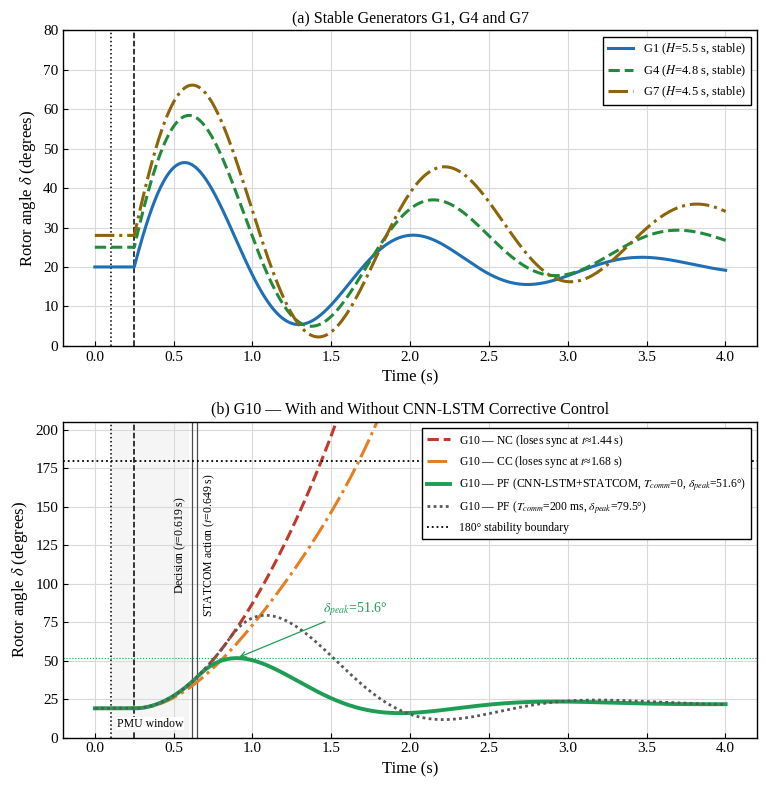

Recreate this plot in Python.
"""Two-panel rotor-angle figure: (a) stable G1/G4/G7, (b) G10 under no
control (NC), conventional control (CC) and CNN-LSTM + STATCOM (PF),
re-timed to the measured latency budget.

Fault onset 0.1 s, cleared 0.25 s. Decision available 519.2 ms after onset
(0.619 s); STATCOM action at 0.649 s + T_comm. Before that instant the PF
trajectory is identical to NC (a rotor angle cannot jump, so the support
acts through the swing equation).
"""
import numpy as np
import matplotlib.pyplot as plt
from scipy.integrate import solve_ivp

T_FAULT, T_CLEAR = 0.10, 0.25
T_WIN, T_PRE, T_INF = 0.500, 0.0019, 0.0173
T_DEC = T_FAULT + T_WIN + T_PRE + T_INF            # 0.6192 s
TAU_STATCOM = 0.030
T_STATCOM = T_DEC + TAU_STATCOM                    # 0.6492 s

DT = 1e-3
t = np.arange(0.0, 4.0 + DT, DT)


# ------------------------------------------------------------ panel (a)
def stable(base, amp, sigma, period):
    y = np.full_like(t, base)
    m = t >= T_CLEAR
    tau = t[m] - T_CLEAR
    y[m] += amp * np.exp(-sigma * tau) * np.sin(2 * np.pi * tau / period)
    return y


g1 = stable(20.0, 35.0, 0.82, 1.45)
g4 = stable(25.0, 42.6, 0.66, 1.55)
g7 = stable(28.0, 46.0, 0.49, 1.60)

# ------------------------------------------------------------ panel (b)
D0 = np.deg2rad(19.0)
PM = 5.0
P_POST = {"NC": 1.0, "CC": 3.0}      # post-disturbance capability
P_CTRL = PM / np.sin(np.deg2rad(22.0))  # with STATCOM support
D_U, D_C = 0.25, 3.0


def g10(case, t_act=None):
    p_post = P_POST["NC" if case == "PF" else case]

    def rhs(tt, x):
        if tt < T_CLEAR:
            return [0.0, 0.0]
        k = 0.0
        if t_act is not None and tt >= t_act:
            k = 1.0 - np.exp(-(tt - t_act) / (TAU_STATCOM / 3.0))
        pmax = p_post + (P_CTRL - p_post) * k
        d = D_U + (D_C - D_U) * k
        return [x[1], PM - pmax * np.sin(x[0]) - d * x[1]]

    sol = solve_ivp(rhs, (0, t[-1]), [D0, 0.0], t_eval=t, max_step=1e-3,
                    rtol=1e-8, atol=1e-10)
    return np.rad2deg(sol.y[0])


def plot(out="g10_nc_cc_pf_timing"):
    plt.rcParams.update({
        "font.family": "serif",
        "font.serif": ["Times New Roman", "Liberation Serif", "DejaVu Serif"],
        "mathtext.fontset": "stix", "font.size": 11,
        "axes.linewidth": 1.0, "xtick.direction": "in", "ytick.direction": "in",
    })
    tc_late = 0.200
    nc, cc = g10("NC"), g10("CC")
    pf0 = g10("PF", T_STATCOM)
    pf2 = g10("PF", T_STATCOM + tc_late)
    t_nc = t[np.argmax(nc > 180)]
    t_cc = t[np.argmax(cc > 180)]
    i0, i2 = np.argmax(pf0), np.argmax(pf2)
    print(f"NC loses sync at {t_nc:.2f} s, CC at {t_cc:.2f} s")
    print(f"PF T_comm=0 peak {pf0[i0]:.1f} deg at {t[i0]:.2f} s; "
          f"T_comm=200 ms peak {pf2[i2]:.1f} deg at {t[i2]:.2f} s")

    fig, (ax1, ax2) = plt.subplots(2, 1, figsize=(7.8, 8.0), dpi=100)
    for ax in (ax1, ax2):
        ax.axvline(T_FAULT, color="black", ls=":", lw=1.1)
        ax.axvline(T_CLEAR, color="black", ls="--", lw=1.1)
        ax.grid(True, color="0.85", lw=0.8)
        ax.set_xlim(-0.2, 4.2)

    ax1.plot(t, g1, color="#1f6fb4", lw=2.2, label="G1 ($H$=5.5 s, stable)")
    ax1.plot(t, g4, color="#228b3b", lw=2.2, ls="--",
             label="G4 ($H$=4.8 s, stable)")
    ax1.plot(t, g7, color="#8b6508", lw=2.2, ls="-.",
             label="G7 ($H$=4.5 s, stable)")
    ax1.set_ylim(0, 80)
    ax1.set_ylabel("Rotor angle $\\delta$ (degrees)", fontsize=12)
    ax1.set_xlabel("Time (s)", fontsize=12)
    ax1.set_title("(a) Stable Generators G1, G4 and G7", fontsize=11.5)
    ax1.legend(loc="upper right", fontsize=9, edgecolor="black",
               fancybox=False, framealpha=1)

    green = "#1e9e55"
    ax2.axvspan(T_FAULT, T_FAULT + T_WIN, color="0.5", alpha=0.08, lw=0)
    ax2.axvline(T_DEC, color="0.3", lw=0.9)
    ax2.axvline(T_STATCOM, color="0.3", lw=0.9)
    ax2.plot(t, nc, color="#c0392b", ls="--", lw=2.2,
             label=f"G10 — NC (loses sync at $t$≈{t_nc:.2f} s)")
    ax2.plot(t, cc, color="#e67e22", ls="-.", lw=2.2,
             label=f"G10 — CC (loses sync at $t$≈{t_cc:.2f} s)")
    ax2.plot(t, pf0, color=green, lw=2.8,
             label=f"G10 — PF (CNN-LSTM+STATCOM, $T_{{comm}}$=0, "
                   f"$\\delta_{{peak}}$={pf0[i0]:.1f}°)")
    ax2.plot(t, pf2, color="0.35", lw=2.0, ls=(0, (1, 1.2)),
             label=f"G10 — PF ($T_{{comm}}$={tc_late*1e3:.0f} ms, "
                   f"$\\delta_{{peak}}$={pf2[i2]:.1f}°)")
    ax2.axhline(180, color="black", ls=":", lw=1.3,
                label="180° stability boundary")
    ax2.axhline(pf0[i0], color=green, ls=":", lw=0.8)
    ax2.annotate(f"$\\delta_{{peak}}$={pf0[i0]:.1f}°",
                 xy=(t[i0], pf0[i0]), xytext=(t[i0] + 0.55, pf0[i0] + 30),
                 color=green, fontsize=10,
                 arrowprops=dict(arrowstyle="->", color=green, lw=0.9))
    ax2.text(T_DEC - 0.03, 125, f"Decision ($t$={T_DEC:.3f} s)", rotation=90,
             ha="right", va="center", fontsize=8.5)
    ax2.text(T_STATCOM + 0.03, 125, f"STATCOM action ($t$={T_STATCOM:.3f} s)",
             rotation=90, ha="left", va="center", fontsize=8.5)
    ax2.text(T_FAULT + T_WIN / 2, 5, "PMU window", ha="center", va="bottom",
             fontsize=8.5, bbox=dict(fc="white", ec="none", pad=0.4))
    ax2.set_ylim(0, 205)
    ax2.set_xlabel("Time (s)", fontsize=12)
    ax2.set_ylabel("Rotor angle $\\delta$ (degrees)", fontsize=12)
    ax2.set_title("(b) G10 — With and Without CNN-LSTM Corrective Control",
                  fontsize=11.5)
    ax2.legend(loc="upper right", fontsize=8.4, edgecolor="black",
               fancybox=False, framealpha=1)

    fig.tight_layout()
    fig.savefig(out + ".png", dpi=300)
    fig.savefig(out + ".pdf")


if __name__ == "__main__":
    plot()
